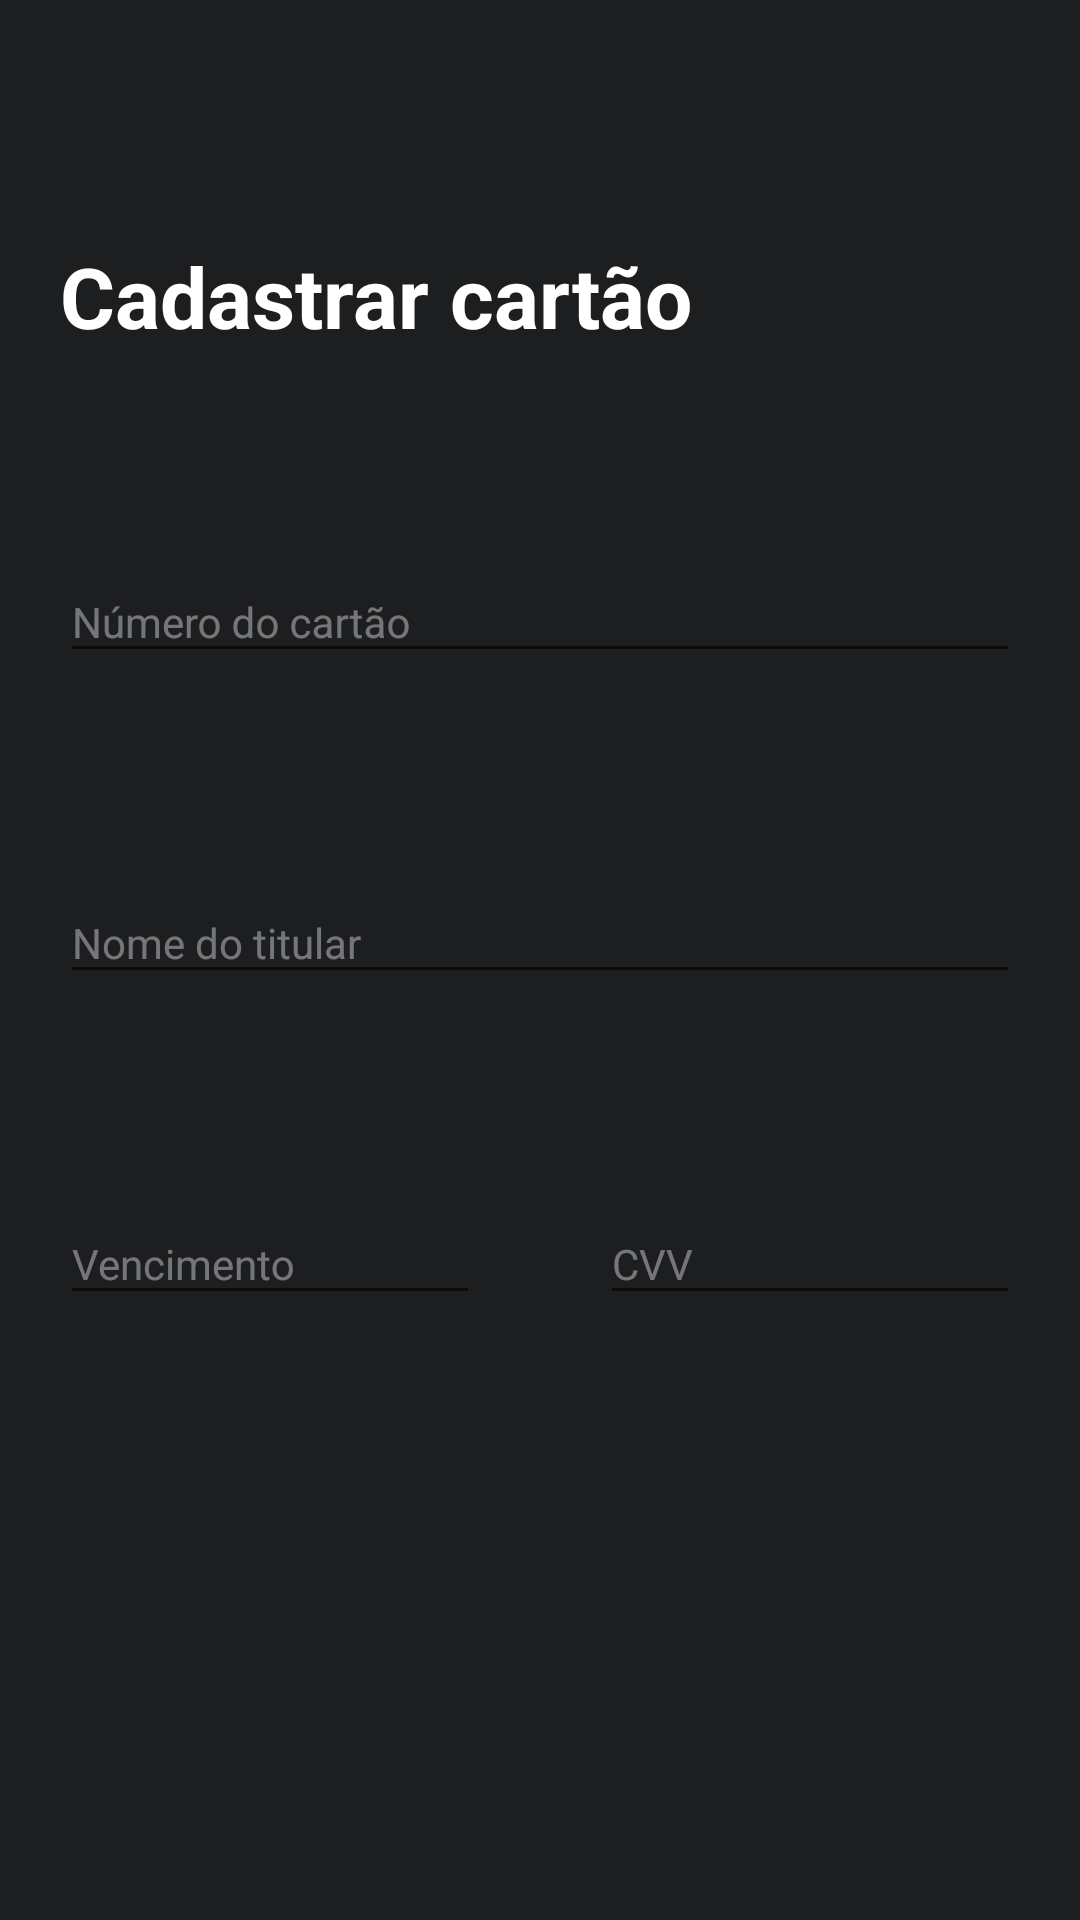

Layout XML and referenced resources for this Android screen:
<!-- AndroidManifest.xml: application theme AppTheme -->
<!-- res/layout/activity_credit_card.xml -->
<?xml version="1.0" encoding="utf-8"?>
<ScrollView
        xmlns:android="http://schemas.android.com/apk/res/android"
        xmlns:tools="http://schemas.android.com/tools"
        xmlns:app="http://schemas.android.com/apk/res-auto"
        android:layout_width="match_parent"
        android:layout_height="match_parent"
        android:fillViewport="true"
        android:background="@color/colorPrimary"
        android:id="@+id/vgCreditCardParentContainer"
        tools:context=".features.creditCard.activity.CreditCardActivity"
>

    <androidx.constraintlayout.widget.ConstraintLayout
            android:layout_width="match_parent"
            android:layout_height="wrap_content"
            android:focusable="true"
            android:focusableInTouchMode="true"
            >

        <androidx.appcompat.widget.Toolbar
                android:id="@+id/tbCreditCardToolbar"
                android:layout_width="match_parent"
                android:layout_height="?actionBarSize"
                app:layout_constraintTop_toTopOf="parent"
                app:layout_constraintStart_toStartOf="parent"
                app:layout_constraintEnd_toEndOf="parent"
        />

        <TextView
                android:id="@+id/tvCreditCardTitle"
                android:layout_width="wrap_content"
                android:layout_height="wrap_content"
                app:layout_constraintTop_toBottomOf="@id/tbCreditCardToolbar"
                app:layout_constraintStart_toStartOf="parent"
                android:text="@string/credit_card_title"
                android:layout_marginStart="@dimen/default_margin_title"
                android:layout_marginTop="@dimen/largeMargin"
                style="@style/MainTitle"
        />

        <com.google.android.material.textfield.TextInputLayout
                android:id="@+id/tilCreditCardNumber"
                android:layout_width="match_parent"
                android:layout_height="wrap_content"
                android:hint="@string/credit_card_number"
                app:layout_constraintTop_toBottomOf="@+id/tvCreditCardTitle"
                app:layout_constraintStart_toStartOf="parent"
                app:layout_constraintEnd_toEndOf="parent"
                android:layout_marginTop="@dimen/xxxlargeMargin"
                android:layout_marginStart="@dimen/default_margin_text_input"
                android:layout_marginEnd="@dimen/default_margin_text_input"
                style="@style/TextInputLayout"
        >

            <com.google.android.material.textfield.TextInputEditText
                    android:id="@+id/tieCreditCardNumber"
                    android:layout_width="match_parent"
                    android:layout_height="wrap_content"
                    android:inputType="numberDecimal"
                    style="@style/TextInputEditText"
            />
        </com.google.android.material.textfield.TextInputLayout>

        <com.google.android.material.textfield.TextInputLayout
                android:id="@+id/tilCreditCardName"
                android:layout_width="match_parent"
                android:layout_height="wrap_content"
                android:hint="@string/credit_card_name"
                app:layout_constraintTop_toBottomOf="@+id/tilCreditCardNumber"
                app:layout_constraintStart_toStartOf="parent"
                app:layout_constraintEnd_toEndOf="parent"
                android:layout_marginTop="@dimen/xxxlargeMargin"
                android:layout_marginStart="@dimen/default_margin_text_input"
                android:layout_marginEnd="@dimen/default_margin_text_input"
                style="@style/TextInputLayout"
        >

            <com.google.android.material.textfield.TextInputEditText
                    android:id="@+id/tieCreditCardName"
                    android:layout_width="match_parent"
                    android:layout_height="wrap_content"
                    android:inputType="textPersonName"
                    style="@style/TextInputEditText"
            />
        </com.google.android.material.textfield.TextInputLayout>

        <com.google.android.material.textfield.TextInputLayout
                android:id="@+id/tilCreditCardExpire"
                android:layout_width="0dp"
                android:layout_height="wrap_content"
                android:hint="@string/credit_card_expire"
                app:layout_constraintTop_toBottomOf="@+id/tilCreditCardName"
                app:layout_constraintStart_toStartOf="parent"
                app:layout_constraintEnd_toStartOf="@id/tilCreditCardCvv"
                android:layout_marginTop="@dimen/xxxlargeMargin"
                android:layout_marginStart="@dimen/default_margin_text_input"
                android:layout_marginEnd="@dimen/default_margin_text_input"
                app:layout_constraintHorizontal_weight="5"
                style="@style/TextInputLayout"
        >

            <com.google.android.material.textfield.TextInputEditText
                    android:id="@+id/tieCreditCardExpire"
                    android:layout_width="match_parent"
                    android:layout_height="wrap_content"
                    android:inputType="numberDecimal"
                    style="@style/TextInputEditText"
            />
        </com.google.android.material.textfield.TextInputLayout>

        <com.google.android.material.textfield.TextInputLayout
                android:id="@+id/tilCreditCardCvv"
                android:layout_width="0dp"
                android:layout_height="wrap_content"
                android:hint="@string/credit_card_cvv"
                app:layout_constraintTop_toBottomOf="@+id/tilCreditCardName"
                app:layout_constraintStart_toEndOf="@id/tilCreditCardExpire"
                app:layout_constraintEnd_toEndOf="parent"
                android:layout_marginTop="@dimen/xxxlargeMargin"
                android:layout_marginStart="@dimen/default_margin_text_input"
                android:layout_marginEnd="@dimen/default_margin_text_input"
                app:layout_constraintHorizontal_weight="5"
                style="@style/TextInputLayout"
        >

            <com.google.android.material.textfield.TextInputEditText
                    android:id="@+id/tieCreditCardCvv"
                    android:layout_width="match_parent"
                    android:layout_height="wrap_content"
                    android:inputType="numberDecimal"
                    style="@style/TextInputEditText"
            />
        </com.google.android.material.textfield.TextInputLayout>

        <Button
                android:id="@+id/btCreditCardSave"
                android:layout_width="match_parent"
                android:layout_height="wrap_content"
                android:layout_marginTop="@dimen/xxlargeMargin"
                android:layout_marginBottom="@dimen/xdefaultMargin"
                android:layout_marginStart="@dimen/xdefaultMargin"
                android:layout_marginEnd="@dimen/xdefaultMargin"
                app:layout_constraintBottom_toBottomOf="parent"
                app:layout_constraintTop_toBottomOf="@id/tilCreditCardCvv"
                android:text="@string/credit_card_save"
                android:visibility="gone"
                style="@style/ButtonDefault"
                app:layout_constraintVertical_bias="1.0"/>
    </androidx.constraintlayout.widget.ConstraintLayout>

</ScrollView>
<!-- resources referenced by this layout -->
<resources>
  <color name="colorPrimary">#1D1E20</color>
  <dimen name="default_margin_text_input">20dp</dimen>
  <dimen name="default_margin_title">20dp</dimen>
  <dimen name="largeMargin">24dp</dimen>
  <dimen name="xdefaultMargin">12dp</dimen>
  <dimen name="xxlargeMargin">36dp</dimen>
  <dimen name="xxxlargeMargin">60dp</dimen>
  <string name="credit_card_cvv">CVV</string>
  <string name="credit_card_expire">Vencimento</string>
  <string name="credit_card_name">Nome do titular</string>
  <string name="credit_card_number">Número do cartão</string>
  <string name="credit_card_save">Salvar</string>
  <string name="credit_card_title">Cadastrar cartão</string>
  <style name="ButtonDefault">
          <item name="android:background">@drawable/custom_button</item>
          <item name="android:textSize">@dimen/default_button_size</item>
          <item name="android:textAlignment">center</item>
          <item name="android:textColor">@color/title_white</item>
          <item name="android:textAllCaps">false</item>
      </style>
  <style name="MainTitle">
          <item name="android:textSize">@dimen/default_title_size</item>
          <item name="android:textColor">@color/title_white</item>
          <item name="android:textStyle">bold</item>
      </style>
  <style name="TextInputEditText">
          <item name="android:textSize">@dimen/default_text_input_size</item>
          <item name="android:textColor">@color/title_white</item>
      </style>
  <style name="TextInputLayout">
          <item name="android:textSize">@dimen/default_text_input_size</item>
          <item name="android:textColorHint">@color/hintTextInput</item>
      </style>
  <style name="AppTheme" parent="Theme.AppCompat.Light.NoActionBar">
          
          <item name="colorPrimary">@color/colorPrimary</item>
          <item name="colorPrimaryDark">@color/colorPrimaryDark</item>
          <item name="colorAccent">@color/colorAccent</item>
          <item name="android:homeAsUpIndicator">@drawable/ic_arrow_back_ios</item>
      </style>
  <dimen name="default_button_size">18sp</dimen>
  <color name="title_white">#FFFFFF</color>
  <dimen name="default_title_size">28sp</dimen>
  <dimen name="default_text_input_size">14sp</dimen>
  <color name="hintTextInput">#64FFFFFF</color>
  <color name="colorPrimaryDark">#1D1E20</color>
  <color name="colorAccent">#11C76F</color>
</resources>
